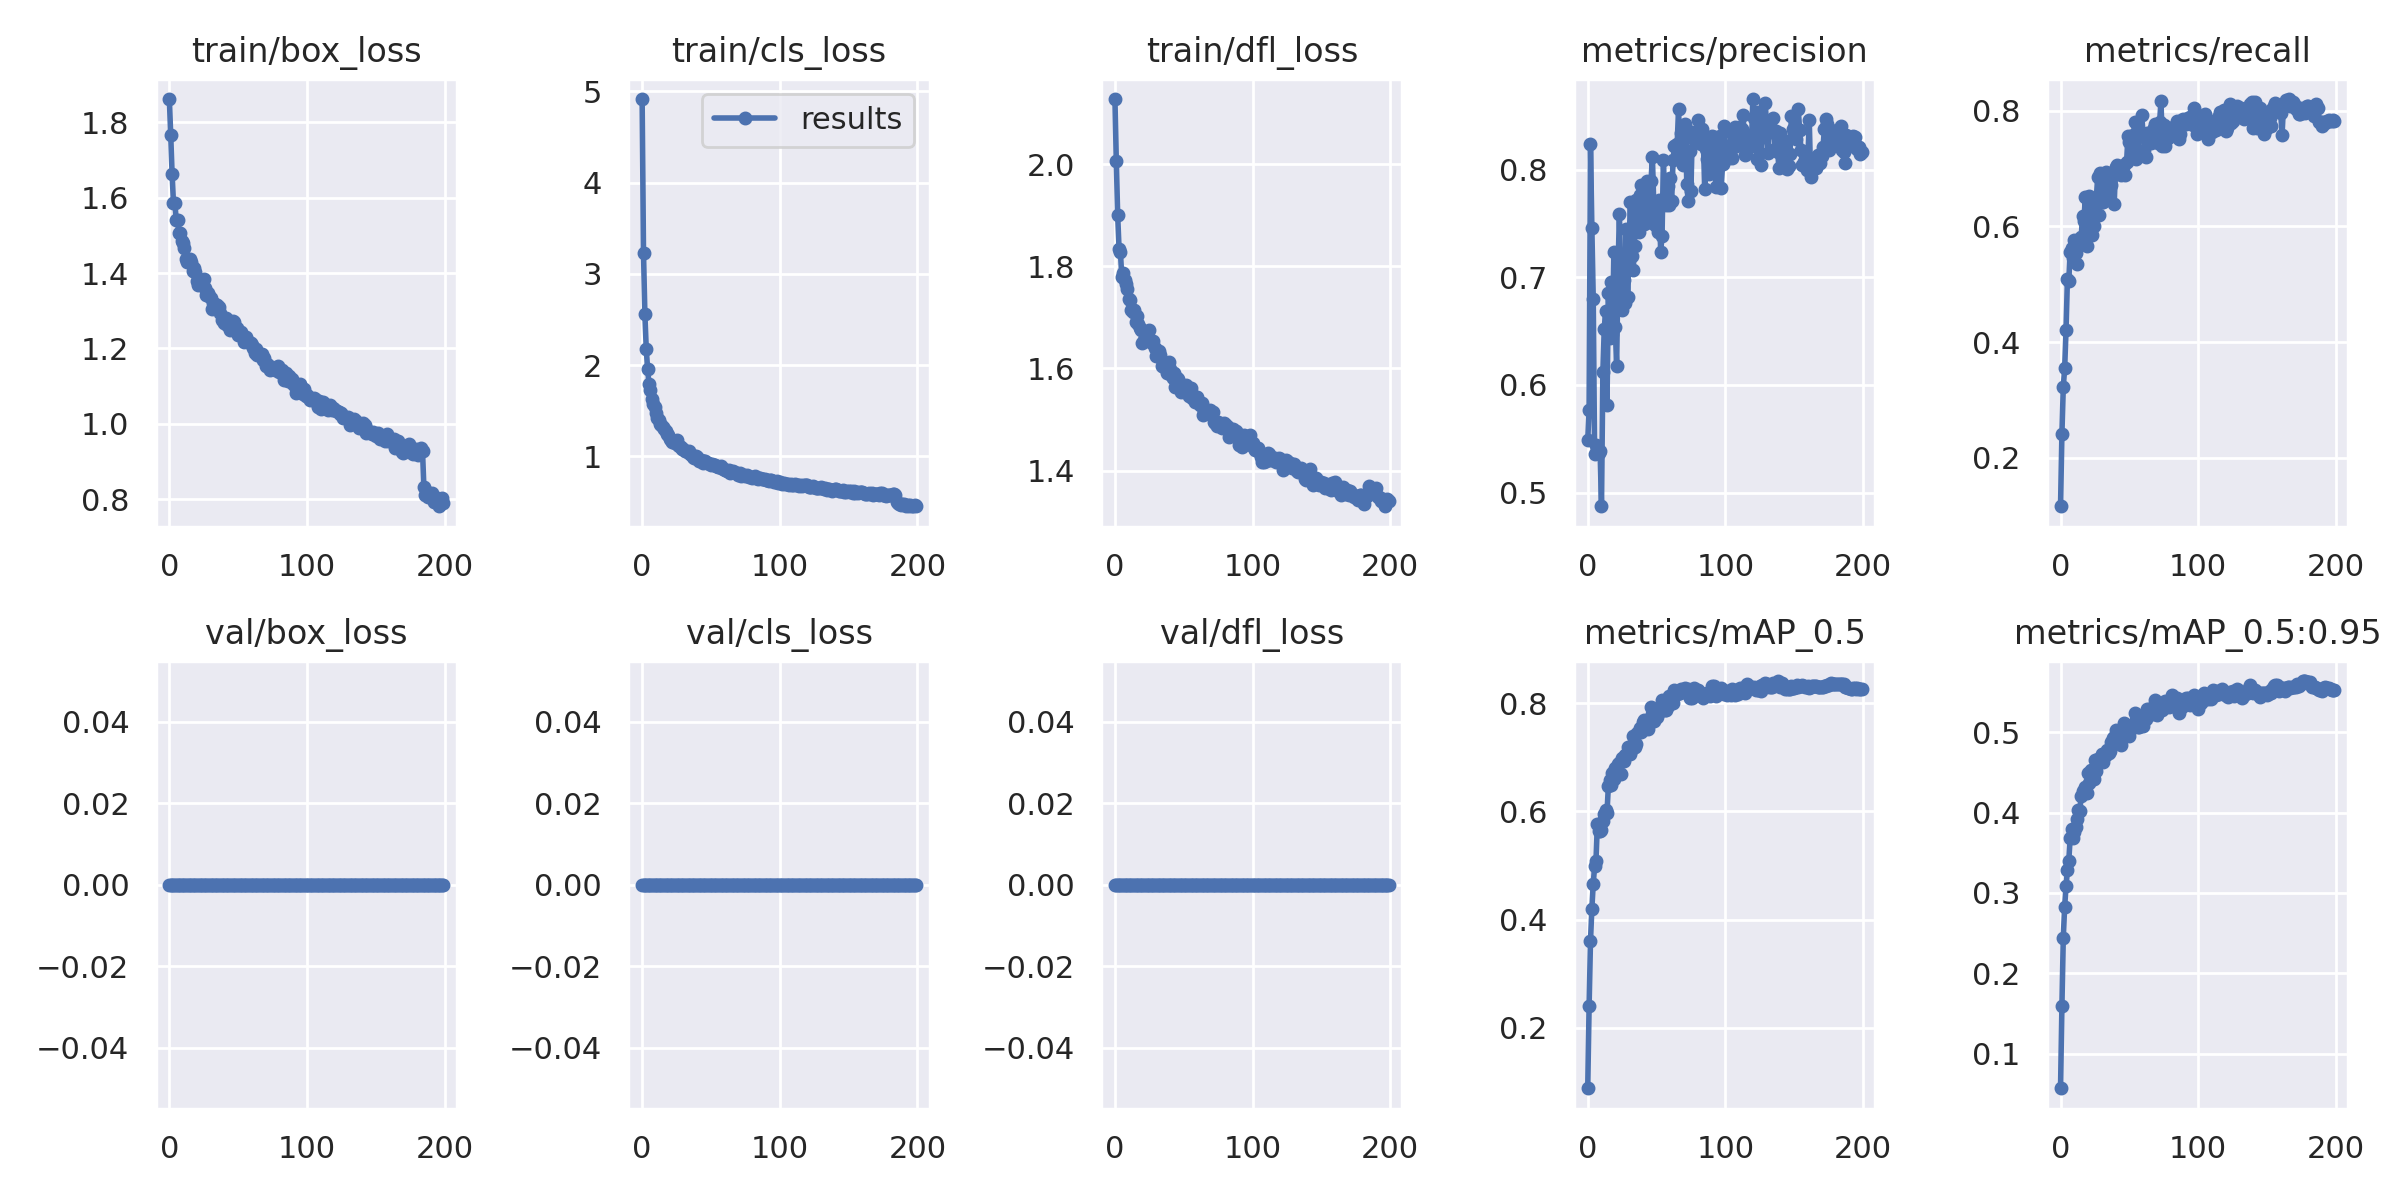

Source data for this figure (header and first rows):
epoch, train/box_loss, train/cls_loss, train/dfl_loss, metrics/precision, metrics/recall, metrics/mAP_0.5, metrics/mAP_0.5:0.95, val/box_loss, val/cls_loss, val/dfl_loss, x/lr0, x/lr1, x/lr2
0, 1.862, 4.917, 2.128, 0.5486, 0.1161, 0.08824, 0.0571, 0, 0, 0, 0.06707, 0.0003326, 0.0003326
1, 1.768, 3.226, 2.006, 0.5767, 0.2408, 0.24, 0.1588, 0, 0, 0, 0.03407, 0.0006626, 0.0006626
2, 1.664, 2.555, 1.9, 0.8238, 0.3225, 0.3603, 0.2446, 0, 0, 0, 0.001063, 0.0009894, 0.0009894
3, 1.586, 2.174, 1.834, 0.7458, 0.3543, 0.4202, 0.283, 0, 0, 0, 0.0009851, 0.0009851, 0.0009851
4, 1.587, 1.954, 1.828, 0.6803, 0.4213, 0.4661, 0.3083, 0, 0, 0, 0.0009851, 0.0009851, 0.0009851
5, 1.541, 1.79, 1.779, 0.5362, 0.5088, 0.4986, 0.3281, 0, 0, 0, 0.0009802, 0.0009802, 0.0009802
6, 1.54, 1.726, 1.787, 0.5439, 0.5059, 0.509, 0.3402, 0, 0, 0, 0.0009752, 0.0009752, 0.0009752
7, 1.506, 1.625, 1.774, 0.5413, 0.5563, 0.5766, 0.368, 0, 0, 0, 0.0009703, 0.0009703, 0.0009703
8, 1.505, 1.571, 1.765, 0.5366, 0.5621, 0.5632, 0.3795, 0, 0, 0, 0.0009654, 0.0009654, 0.0009654
9, 1.486, 1.54, 1.755, 0.5385, 0.5459, 0.5643, 0.3683, 0, 0, 0, 0.0009604, 0.0009604, 0.0009604
10, 1.479, 1.469, 1.737, 0.4874, 0.5758, 0.5654, 0.3756, 0, 0, 0, 0.0009555, 0.0009555, 0.0009555
11, 1.465, 1.414, 1.734, 0.6119, 0.5534, 0.582, 0.3819, 0, 0, 0, 0.0009505, 0.0009505, 0.0009505
12, 1.437, 1.393, 1.716, 0.652, 0.5348, 0.5955, 0.3925, 0, 0, 0, 0.0009455, 0.0009455, 0.0009455
13, 1.429, 1.349, 1.71, 0.6687, 0.5668, 0.6024, 0.403, 0, 0, 0, 0.0009406, 0.0009406, 0.0009406
14, 1.431, 1.339, 1.715, 0.5816, 0.5735, 0.5974, 0.4022, 0, 0, 0, 0.0009357, 0.0009357, 0.0009357
15, 1.437, 1.319, 1.691, 0.6851, 0.5809, 0.6475, 0.4203, 0, 0, 0, 0.0009307, 0.0009307, 0.0009307
16, 1.429, 1.299, 1.703, 0.6434, 0.618, 0.6586, 0.4273, 0, 0, 0, 0.0009258, 0.0009258, 0.0009258
17, 1.405, 1.271, 1.688, 0.6955, 0.6092, 0.648, 0.4238, 0, 0, 0, 0.0009208, 0.0009208, 0.0009208
18, 1.414, 1.243, 1.679, 0.6471, 0.6504, 0.6714, 0.4315, 0, 0, 0, 0.0009158, 0.0009158, 0.0009158
19, 1.404, 1.237, 1.676, 0.7235, 0.5654, 0.6602, 0.4249, 0, 0, 0, 0.0009109, 0.0009109, 0.0009109
20, 1.38, 1.184, 1.649, 0.6538, 0.6465, 0.6806, 0.4496, 0, 0, 0, 0.0009059, 0.0009059, 0.0009059
21, 1.369, 1.172, 1.655, 0.6178, 0.6525, 0.6708, 0.4366, 0, 0, 0, 0.000901, 0.000901, 0.000901
22, 1.372, 1.161, 1.657, 0.7052, 0.6303, 0.6873, 0.4531, 0, 0, 0, 0.0008961, 0.0008961, 0.0008961
23, 1.38, 1.158, 1.662, 0.759, 0.5853, 0.6899, 0.4497, 0, 0, 0, 0.0008911, 0.0008911, 0.0008911
24, 1.37, 1.141, 1.66, 0.7059, 0.6007, 0.6683, 0.4413, 0, 0, 0, 0.0008862, 0.0008862, 0.0008862
25, 1.384, 1.173, 1.675, 0.6695, 0.6467, 0.6983, 0.4651, 0, 0, 0, 0.0008812, 0.0008812, 0.0008812
26, 1.359, 1.118, 1.651, 0.6978, 0.6485, 0.6931, 0.4516, 0, 0, 0, 0.0008762, 0.0008762, 0.0008762
27, 1.341, 1.111, 1.651, 0.6764, 0.6851, 0.7034, 0.4666, 0, 0, 0, 0.0008713, 0.0008713, 0.0008713
28, 1.348, 1.101, 1.655, 0.7449, 0.6188, 0.7037, 0.4637, 0, 0, 0, 0.0008663, 0.0008663, 0.0008663
29, 1.34, 1.081, 1.64, 0.6817, 0.6927, 0.7191, 0.4627, 0, 0, 0, 0.0008614, 0.0008614, 0.0008614
30, 1.335, 1.083, 1.623, 0.7276, 0.6428, 0.7088, 0.4728, 0, 0, 0, 0.0008565, 0.0008565, 0.0008565
31, 1.304, 1.054, 1.625, 0.7695, 0.6415, 0.7065, 0.463, 0, 0, 0, 0.0008515, 0.0008515, 0.0008515
32, 1.32, 1.06, 1.634, 0.7194, 0.6756, 0.7149, 0.4729, 0, 0, 0, 0.0008465, 0.0008465, 0.0008465
33, 1.317, 1.043, 1.626, 0.7065, 0.6933, 0.7392, 0.4718, 0, 0, 0, 0.0008416, 0.0008416, 0.0008416
34, 1.313, 1.052, 1.604, 0.7287, 0.6817, 0.7198, 0.478, 0, 0, 0, 0.0008366, 0.0008366, 0.0008366
35, 1.316, 1.026, 1.61, 0.7716, 0.6566, 0.7251, 0.4745, 0, 0, 0, 0.0008317, 0.0008317, 0.0008317
36, 1.31, 1.012, 1.603, 0.757, 0.678, 0.7445, 0.4765, 0, 0, 0, 0.0008268, 0.0008268, 0.0008268
37, 1.294, 0.9961, 1.611, 0.7419, 0.6717, 0.7464, 0.4881, 0, 0, 0, 0.0008218, 0.0008218, 0.0008218
38, 1.276, 0.9798, 1.592, 0.7759, 0.6925, 0.7544, 0.4929, 0, 0, 0, 0.0008169, 0.0008169, 0.0008169
39, 1.281, 1.007, 1.613, 0.7858, 0.6385, 0.7466, 0.494, 0, 0, 0, 0.0008119, 0.0008119, 0.0008119
40, 1.268, 0.9934, 1.599, 0.7539, 0.7024, 0.7651, 0.5022, 0, 0, 0, 0.0008069, 0.0008069, 0.0008069
41, 1.28, 0.9527, 1.587, 0.7499, 0.7063, 0.7698, 0.5011, 0, 0, 0, 0.000802, 0.000802, 0.000802
42, 1.262, 0.9572, 1.582, 0.7505, 0.6953, 0.7639, 0.4983, 0, 0, 0, 0.000797, 0.000797, 0.000797
43, 1.268, 0.9584, 1.591, 0.7894, 0.7013, 0.7584, 0.4979, 0, 0, 0, 0.0007921, 0.0007921, 0.0007921
44, 1.249, 0.9286, 1.564, 0.7695, 0.6893, 0.7524, 0.4842, 0, 0, 0, 0.0007872, 0.0007872, 0.0007872
45, 1.255, 0.9445, 1.581, 0.7558, 0.7036, 0.7691, 0.5019, 0, 0, 0, 0.0007822, 0.0007822, 0.0007822
46, 1.273, 0.9423, 1.579, 0.7896, 0.7057, 0.7931, 0.5111, 0, 0, 0, 0.0007772, 0.0007772, 0.0007772
47, 1.27, 0.9274, 1.567, 0.8118, 0.6884, 0.7795, 0.5094, 0, 0, 0, 0.0007723, 0.0007723, 0.0007723
48, 1.254, 0.9208, 1.554, 0.7669, 0.7108, 0.7666, 0.4995, 0, 0, 0, 0.0007673, 0.0007673, 0.0007673
49, 1.255, 0.9192, 1.562, 0.7484, 0.7559, 0.7787, 0.496, 0, 0, 0, 0.0007624, 0.0007624, 0.0007624
50, 1.236, 0.9075, 1.557, 0.7612, 0.7467, 0.774, 0.495, 0, 0, 0, 0.0007575, 0.0007575, 0.0007575
51, 1.239, 0.9128, 1.555, 0.742, 0.7496, 0.7811, 0.5042, 0, 0, 0, 0.0007525, 0.0007525, 0.0007525
52, 1.245, 0.9064, 1.568, 0.7722, 0.7215, 0.7833, 0.5078, 0, 0, 0, 0.0007476, 0.0007476, 0.0007476
53, 1.234, 0.9042, 1.554, 0.7236, 0.7588, 0.79, 0.5075, 0, 0, 0, 0.0007426, 0.0007426, 0.0007426
54, 1.216, 0.8908, 1.547, 0.7383, 0.7811, 0.8053, 0.5236, 0, 0, 0, 0.0007376, 0.0007376, 0.0007376
55, 1.228, 0.8799, 1.562, 0.8093, 0.7157, 0.7979, 0.5149, 0, 0, 0, 0.0007327, 0.0007327, 0.0007327
56, 1.232, 0.8821, 1.542, 0.769, 0.7265, 0.7875, 0.5066, 0, 0, 0, 0.0007277, 0.0007277, 0.0007277
57, 1.216, 0.8943, 1.544, 0.767, 0.7576, 0.788, 0.5061, 0, 0, 0, 0.0007228, 0.0007228, 0.0007228
58, 1.216, 0.8734, 1.535, 0.7851, 0.7624, 0.7953, 0.5117, 0, 0, 0, 0.0007179, 0.0007179, 0.0007179
59, 1.214, 0.8586, 1.544, 0.767, 0.792, 0.8133, 0.5161, 0, 0, 0, 0.0007129, 0.0007129, 0.0007129
... 140 more rows
